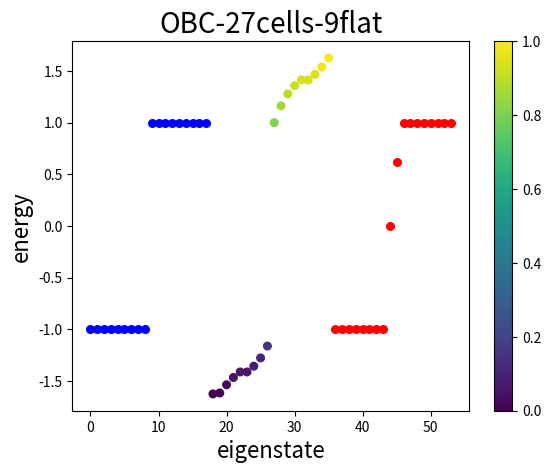

This chart was generated by the following Python code:
import numpy as np
import matplotlib.pyplot as plt
import pandas as pd
import math  
import cmath 

N=27 #number of unit cells
m=9 #length of head or tail
t=1

cm = plt.cm.get_cmap('Oranges') #get colorbar

#build the OBC Hamiltonian
hamiltonian = np.zeros((2*N,2*N))
for i in range(2*m,2*(N-m),2):
    hamiltonian[i,i] = t
for i in range(2*m+1,2*(N-m),2):
    hamiltonian[i,i] = -t
for i in range(0,2*m,2):
    hamiltonian[i,i+1] = 1
    hamiltonian[i+1,i] = 1
for i in range(1,2*m,2):
    hamiltonian[i,i+1] = 0
    hamiltonian[i+1,i] = 0
for i in range(2*m,2*(N-m)+1,2):
    if N-2*m-1 == 0:
        hamiltonian[i,i+1] = 1/2
        hamiltonian[i+1,i] = 1/2
    else:
        hamiltonian[i,i+1] = math.cos(((math.pi)/(2*(N-2*m-1)))*(i/2)-(m*math.pi)/(2*(N-2*m-1)))
        hamiltonian[i+1,i] = math.cos(((math.pi)/(2*(N-2*m-1)))*(i/2)-(m*math.pi)/(2*(N-2*m-1)))
for i in range(2*m+1,2*(N-m)+1,2):
    if N-2*m-1 == 0:
        hamiltonian[i,i+1] = 1/2
        hamiltonian[i+1,i] = 1/2
    else:
        hamiltonian[i,i+1] = math.sin(((math.pi)/(2*(N-2*m-1)))*((i-1)/2)-(m*math.pi)/(2*(N-2*m-1)))
        hamiltonian[i+1,i] = math.sin(((math.pi)/(2*(N-2*m-1)))*((i-1)/2)-(m*math.pi)/(2*(N-2*m-1)))
for i in range(2*(N-m),2*N,2):
    hamiltonian[i,i+1] = 0
    hamiltonian[i+1,i] = 0
for i in range(2*(N-m)+1,2*N-1,2):
    hamiltonian[i,i+1] = 1
    hamiltonian[i+1,i] = 1
for i in range(0,2*N,1):
    print(hamiltonian[i,i])

#solve the eigen-problem
eigenvalue, eigenvector = np.linalg.eig(hamiltonian) 
#divide the eigenvalues from three sectors
eigen1 = eigenvalue[:2*m]
eigen2 = eigenvalue[2*m:2*(N-m)]
eigen3 = eigenvalue[2*(N-m):2*N]
eigen1.sort()
eigen2.sort()
eigen3.sort()

#number the eigenvalues
k1 = np.arange(0,2*m)
k2 = np.arange(2*m,2*(N-m))
k3 = np.arange(2*(N-m),2*N)
k = np.arange(0,2*N)
z = eigen2

#plot the spectrum
plt.scatter(k1,eigen1,c="b",marker = "o",s=30,alpha=1,norm=1)
plt.scatter(k2,eigen2,c=z, marker = "o",s=30,alpha=1)
plt.scatter(k3,eigen3,c="r",marker = "o",s=30,alpha=1,norm=1)
plt.colorbar()
plt.xlabel("eigenstate", fontdict={'size': 16})
plt.ylabel("energy", fontdict={'size':16})
plt.title("OBC-"+str(N)+"cells-"+str(m)+"flat", fontdict={'size': 20})
plt.savefig('OBC-'+str(N)+"-"+str(m)+'.jpg', dpi=300)
plt.show()